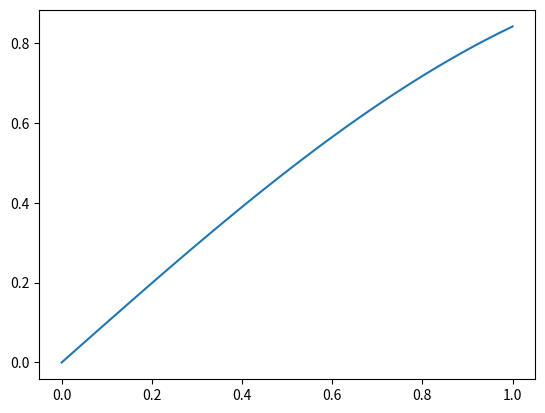

Here is the Python script that generated this plot:
import numpy as np
import matplotlib.pyplot as plt
import matplotlib.animation as animation

h = 0.01
k = 0.01
x = np.arange(0, 1 + h, h)
t = np.arange(0, 1 + k, k)
n, m = len(x), len(t)
u = np.zeros((n, m))
u[:, 0] = np.sin(x)
r = k / h**2

A = np.diag(2 * np.ones(n)) + np.diag(-1 * np.ones(n - 1), 1) + np.diag(-1 * np.ones(n - 1), -1)
I = np.eye(n)


M = I + r * A

for j in range(m - 1):
    u[1:-1, j + 1] = np.linalg.solve(M[1:-1, 1:-1], u[1:-1, j])

fig, ax = plt.subplots()
line, = ax.plot(x, u[:, 0])

def update(frame):
    line.set_ydata(u[:, frame])
    return line,

ani = animation.FuncAnimation(fig, update, frames=m, interval=100)
plt.show()
